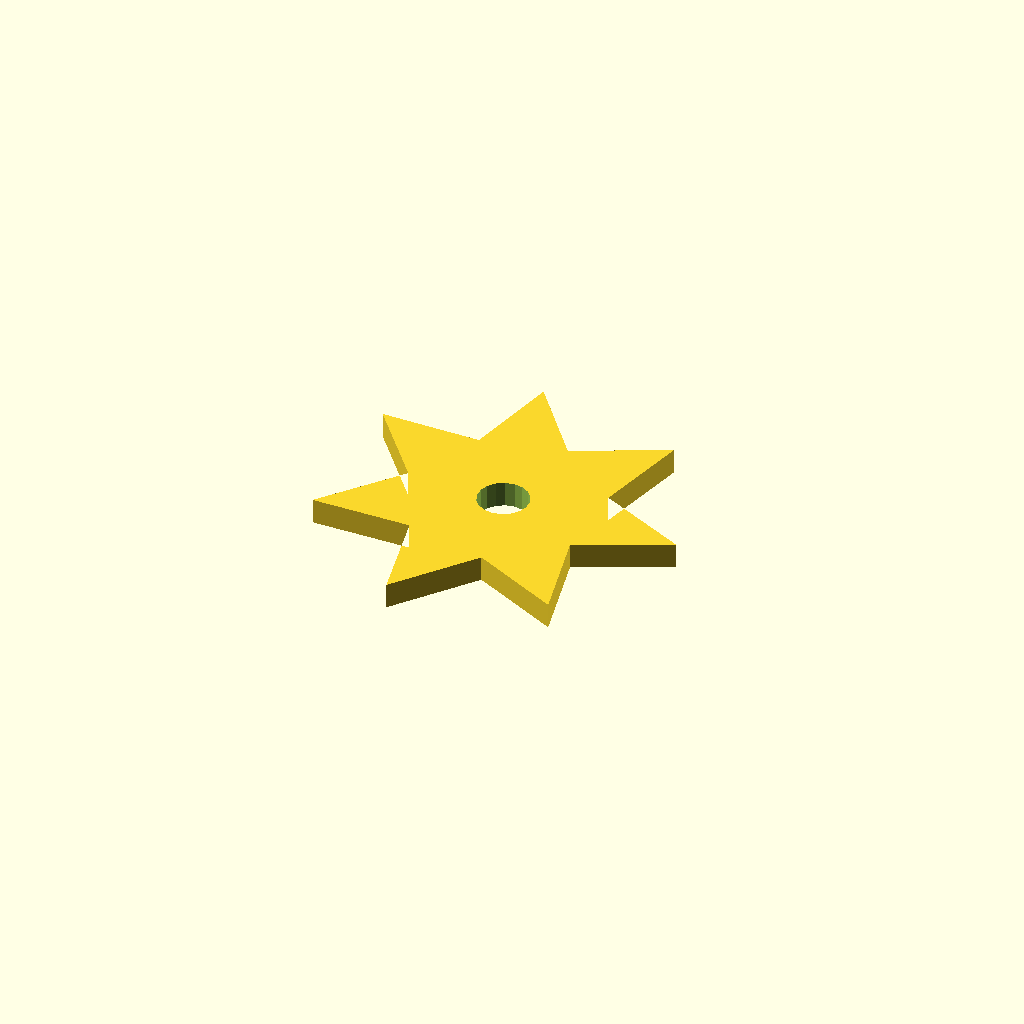
Cell 1: rendered with the file's own defaults.
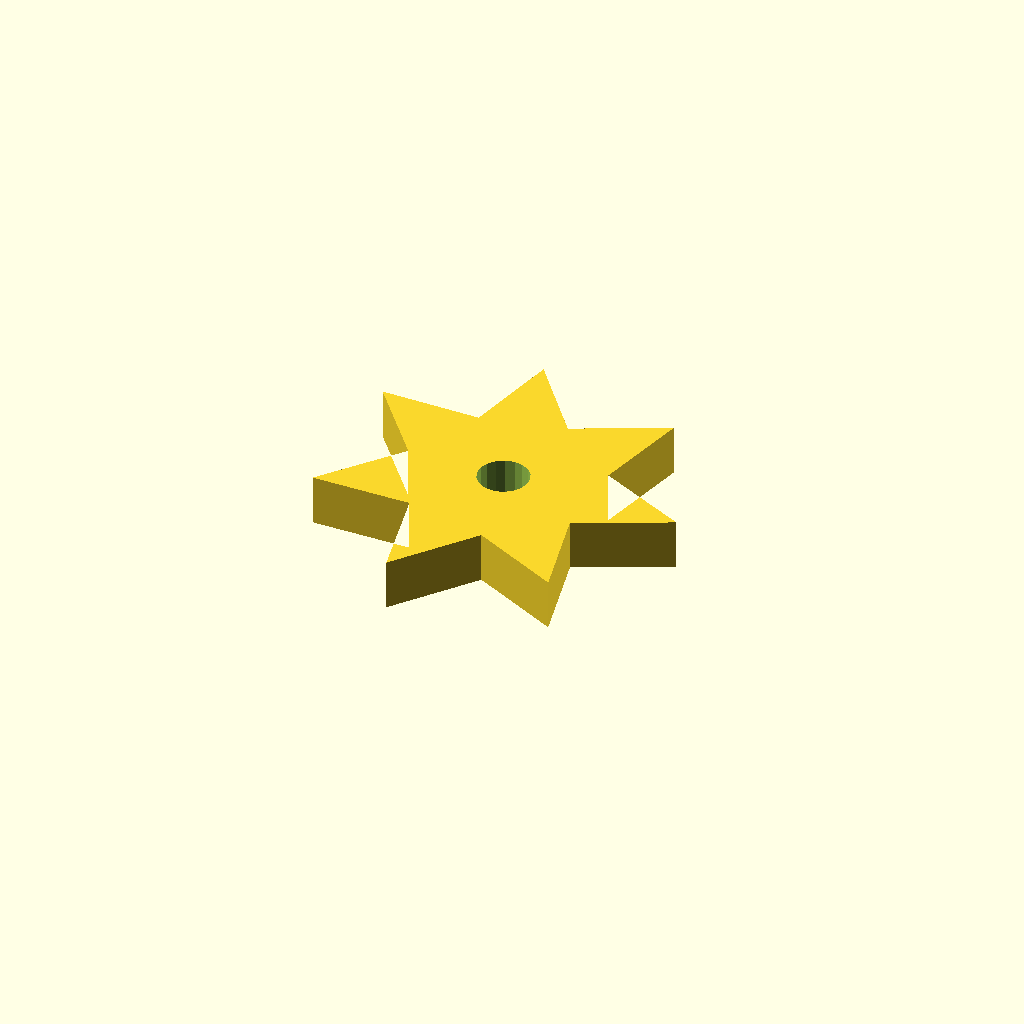
Cell 2 — plate_t set to 10, the other parameters unchanged.
One fixed orthographic camera (rotation 55°, 0°, 25°; colour scheme Cornfield) for every cell.
The OpenSCAD source (optional_data/data/sketch4/starwheels/part_0104.scad):
$fn = 32;

// ----------------------------------------------------------------------
// Star wheel: 7-point star, R35
// ----------------------------------------------------------------------

// --- parameters (mm) ---
n_points = 7;             // number of points / teeth
r_out = 35;               // tip radius
r_in = 19.25;             // root radius
bore_r = 5;               // centre bore radius
plate_t = 5;              // plate thickness, Z (extrusion height)
bore_d = 10;              // centre bore diameter

profile = [[66.534, 34.122], [48.878, 42.475], [53.356, 61.487], [35.817, 52.89], [23.746, 68.245], [19.532, 49.173], [0, 49.308], [12.284, 34.122], [0, 18.937], [19.532, 19.072], [23.746, 0], [35.817, 15.355], [53.356, 6.758], [48.878, 25.77]];  // primary outline, 14 points, counter clockwise
void_1 = [[36.442, 35.077], [35.82, 36.698], [34.681, 38.008], [33.162, 38.85], [31.447, 39.122], [29.742, 38.79], [28.254, 37.896], [27.161, 36.547], [26.595, 34.905], [26.626, 33.168], [27.248, 31.547], [28.387, 30.237], [29.906, 29.395], [31.621, 29.123], [33.326, 29.455], [34.814, 30.349], [35.907, 31.698], [36.472, 33.34]];  // centre bore, 18 points

// --- the one profile operation ---
difference() {
  linear_extrude(height = plate_t) polygon(points = profile);
  translate([0, 0, -1])
    linear_extrude(height = plate_t + 2) polygon(points = void_1);
}
Customizer parameters (derived from the source; name, type, default, range or options):
n_points: number, default 7
r_out: number, default 35
r_in: number, default 19.25
bore_r: number, default 5
plate_t: number, default 5
bore_d: number, default 10
